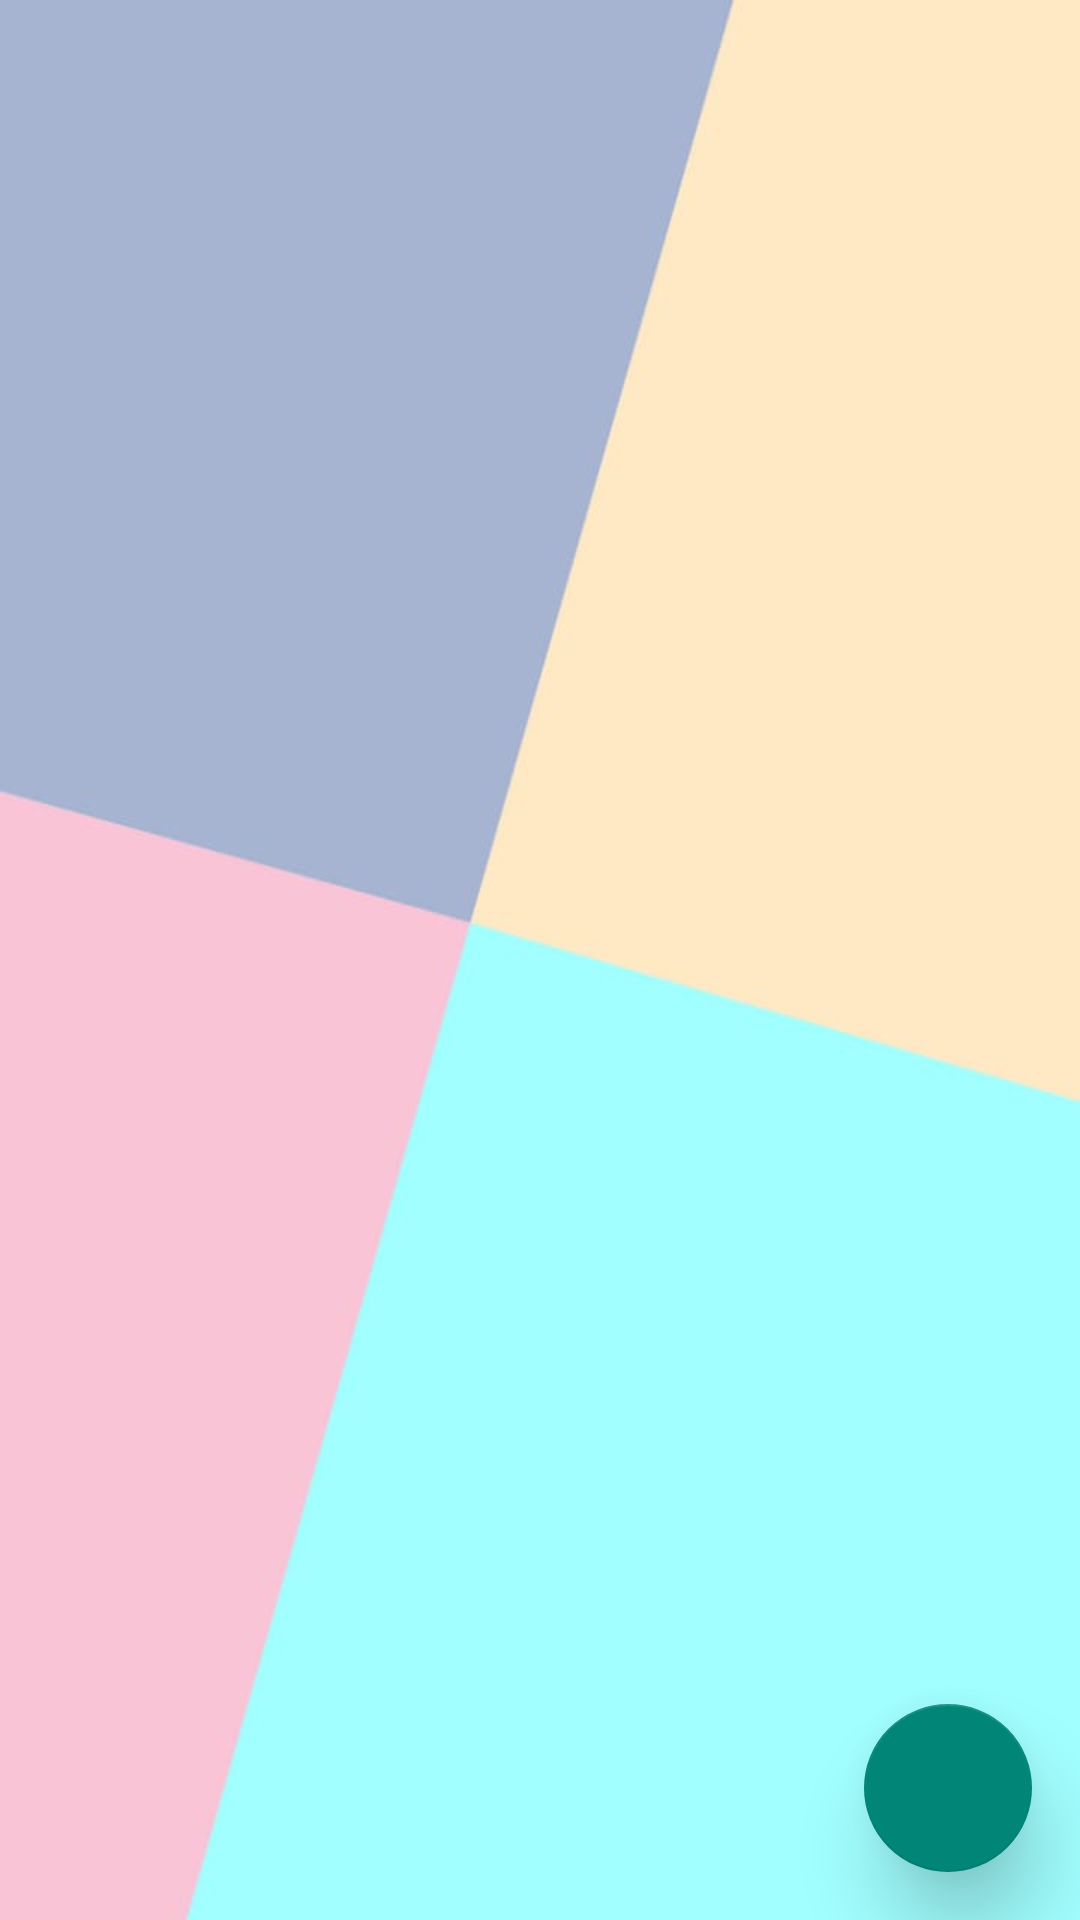

Android layout source for this screen:
<!-- AndroidManifest.xml: application theme Theme.AppCompat.NoActionBar -->
<!-- res/layout/activity_user_management.xml -->
<?xml version="1.0" encoding="utf-8"?>
<RelativeLayout xmlns:android="http://schemas.android.com/apk/res/android"
    xmlns:app="http://schemas.android.com/apk/res-auto"
    xmlns:tools="http://schemas.android.com/tools"
    android:layout_width="match_parent"
    android:layout_height="match_parent"
    android:background="@mipmap/logandsign"
    tools:context=".UserManagement">

    <androidx.recyclerview.widget.RecyclerView
        android:id="@+id/userList"
        android:layout_width="match_parent"
        android:layout_height="wrap_content" />

    <com.google.android.material.floatingactionbutton.FloatingActionButton
        android:id="@+id/usrManage_addUser"
        android:layout_width="wrap_content"
        android:layout_height="wrap_content"
        android:layout_alignParentEnd="true"
        android:layout_alignParentBottom="true"
        android:layout_margin="16dp"
        app:fabSize="normal"
        app:backgroundTint="@color/colorPrimary"
        app:elevation="16dp"
        android:src="@drawable/ic_baseline_add_24"/>
</RelativeLayout>
<!-- resources referenced by this layout -->
<resources>
  <color name="colorPrimary">#008577</color>
  <!-- mipmap logandsign: jpeg bitmap (mipmap-xhdpi, 14662 bytes) -->
</resources>
